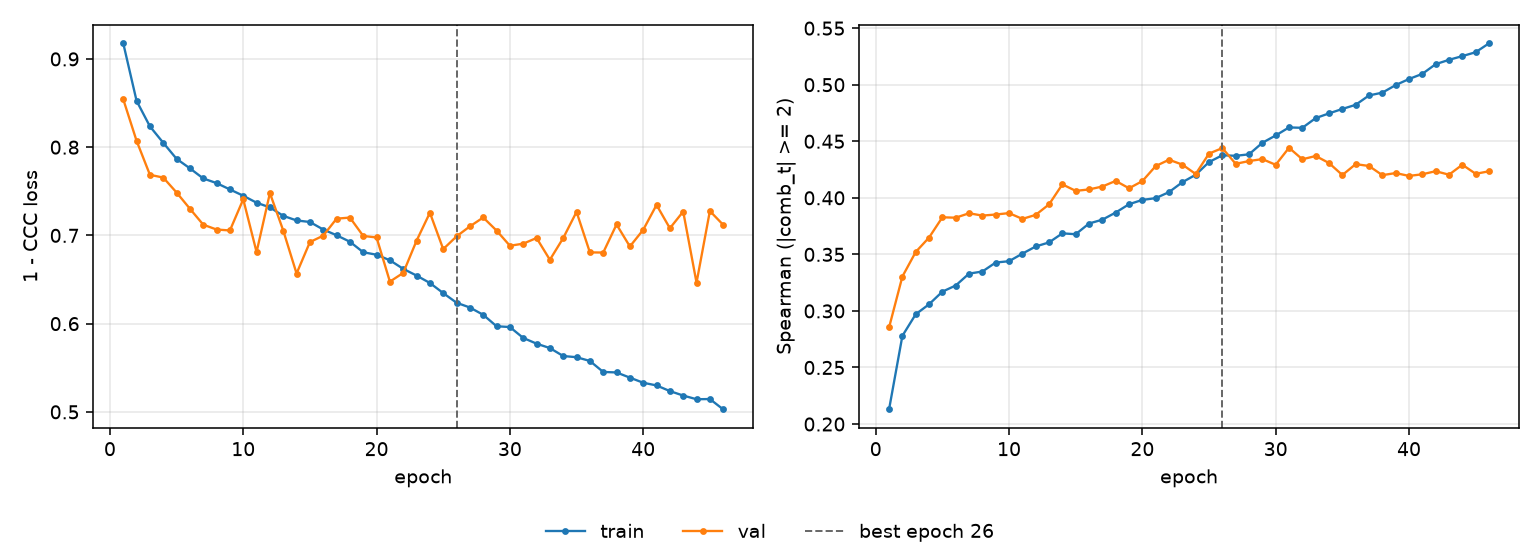

Values plotted in this chart, from the file beside it:
epoch, tr_loss, vl_loss, tr_sp, vl_sp, is_best
1, 0.9177, 0.8542, 0.2129, 0.2854, False
2, 0.8524, 0.8072, 0.278, 0.3304, False
3, 0.8235, 0.7687, 0.2971, 0.3521, False
4, 0.805, 0.7655, 0.3059, 0.3649, False
5, 0.7868, 0.7486, 0.317, 0.3828, False
6, 0.776, 0.7302, 0.3225, 0.3824, False
7, 0.7645, 0.7121, 0.333, 0.3864, False
8, 0.7593, 0.7067, 0.3348, 0.3843, False
9, 0.7521, 0.7056, 0.3428, 0.3852, False
10, 0.745, 0.7409, 0.344, 0.3865, False
11, 0.737, 0.6811, 0.3506, 0.3814, False
12, 0.7317, 0.748, 0.357, 0.3849, False
13, 0.7222, 0.7055, 0.3606, 0.3942, False
14, 0.7169, 0.6568, 0.3686, 0.4119, False
15, 0.7152, 0.6924, 0.3678, 0.4061, False
16, 0.7067, 0.6997, 0.3773, 0.4074, False
17, 0.7002, 0.719, 0.3807, 0.41, False
18, 0.6928, 0.7202, 0.387, 0.415, False
19, 0.6809, 0.6994, 0.3944, 0.4084, False
20, 0.6781, 0.6976, 0.3982, 0.4148, False
21, 0.6718, 0.6476, 0.3997, 0.4281, False
22, 0.6621, 0.6575, 0.4051, 0.4337, False
23, 0.6545, 0.694, 0.4138, 0.4294, False
24, 0.6461, 0.7257, 0.4204, 0.4211, False
25, 0.6346, 0.6844, 0.4316, 0.4391, False
26, 0.6237, 0.6989, 0.4376, 0.444, True
27, 0.6183, 0.7102, 0.4371, 0.43, False
28, 0.61, 0.7203, 0.4385, 0.4325, False
29, 0.597, 0.7055, 0.4486, 0.4342, False
30, 0.5961, 0.6883, 0.4551, 0.4292, False
31, 0.5838, 0.6906, 0.4622, 0.4443, False
32, 0.5773, 0.6971, 0.4619, 0.4341, False
33, 0.5723, 0.6724, 0.4705, 0.437, False
34, 0.5633, 0.697, 0.4747, 0.4308, False
35, 0.562, 0.7267, 0.4786, 0.4201, False
36, 0.5577, 0.6808, 0.4822, 0.4298, False
37, 0.5452, 0.6806, 0.4905, 0.4281, False
38, 0.5447, 0.7124, 0.493, 0.42, False
39, 0.5388, 0.6874, 0.4997, 0.4219, False
40, 0.533, 0.7063, 0.505, 0.4194, False
41, 0.53, 0.7345, 0.5096, 0.4208, False
42, 0.5235, 0.7081, 0.5182, 0.4235, False
43, 0.5185, 0.727, 0.522, 0.4204, False
44, 0.5143, 0.6464, 0.5253, 0.4293, False
45, 0.5145, 0.7276, 0.5287, 0.4212, False
46, 0.5028, 0.712, 0.5366, 0.4235, False
